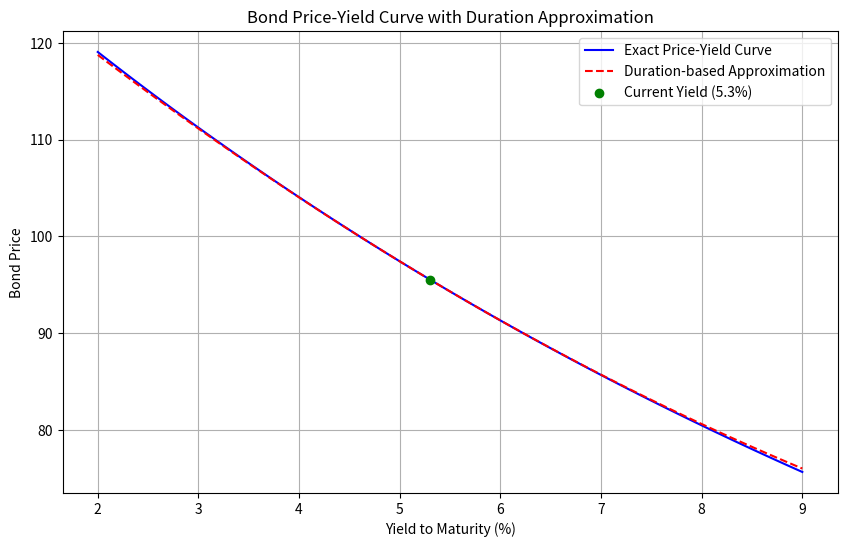

The matplotlib source for this figure:
import numpy as np
import matplotlib.pyplot as plt
from scipy.optimize import newton

# 参数设定
face_value = 100
coupon_rate = 0.046
years_to_maturity = 7
current_yield = 0.053
yield_shift_bp = 100  # 100 basis points for reporting
yield_shift = yield_shift_bp / 10000  # Convert basis points to decimal

# 收益率网格
yields = np.linspace(0.02, 0.09, 100)

# 1. 精确债券定价函数
def bond_price(yield_to_maturity, face_value, coupon_rate, years_to_maturity):
    coupon_payment = face_value * coupon_rate
    periods = years_to_maturity
    cash_flows = np.array([coupon_payment] * periods + [face_value + coupon_payment])
    discount_factors = (1 + yield_to_maturity) ** np.arange(1, periods + 2)
    price = np.sum(cash_flows / discount_factors)
    return price

# 计算精确价格曲线
prices_exact = np.array([bond_price(y, face_value, coupon_rate, years_to_maturity) for y in yields])

# 2. 久期和凸性计算
def bond_duration_convexity(yield_to_maturity, face_value, coupon_rate, years_to_maturity):
    coupon_payment = face_value * coupon_rate
    periods = years_to_maturity
    cash_flows = np.array([coupon_payment] * periods + [face_value + coupon_payment])
    times = np.arange(1, periods + 2)
    discount_factors = (1 + yield_to_maturity) ** times
    discounted_cash_flows = cash_flows / discount_factors
    price = np.sum(discounted_cash_flows)

    # Duration (Macaulay)
    weighted_cash_flows = discounted_cash_flows * times
    macaulay_duration = np.sum(weighted_cash_flows) / price
    modified_duration = macaulay_duration / (1 + yield_to_maturity)

    # Convexity
    convexity = np.sum(discounted_cash_flows * times * (times + 1)) / (price * (1 + yield_to_maturity)**2)

    return modified_duration, convexity

# 计算当前收益率下的久期和凸性
duration, convexity = bond_duration_convexity(current_yield, face_value, coupon_rate, years_to_maturity)

# 基于久期的近似价格曲线
def duration_approx_price(yield_change, current_price, duration, convexity):
    return current_price * (1 - duration * yield_change + 0.5 * convexity * (yield_change**2))

current_price = bond_price(current_yield, face_value, coupon_rate, years_to_maturity)
yield_changes = yields - current_yield
prices_approx = duration_approx_price(yield_changes, current_price, duration, convexity)

# 3. 报告 +100bp 的精确价格和久期法估计的相对变化
price_up100bp = bond_price(current_yield + yield_shift, face_value, coupon_rate, years_to_maturity)
dur_approx_change = -duration * yield_shift + 0.5 * convexity * (yield_shift**2)

# 4. 绘图
plt.figure(figsize=(10, 6))
plt.plot(yields * 100, prices_exact, label='Exact Price-Yield Curve', color='blue')
plt.plot(yields * 100, prices_approx, label='Duration-based Approximation', color='red', linestyle='--')
plt.scatter(current_yield * 100, current_price, color='green', zorder=5, label='Current Yield (5.3%)')
plt.xlabel('Yield to Maturity (%)')
plt.ylabel('Bond Price')
plt.title('Bond Price-Yield Curve with Duration Approximation')
plt.legend()
plt.grid(True)

# 保存图形
figure_path = 'bond_price_yield_curve.png'
plt.savefig(figure_path)
plt.close()

# 填充 result 字典
result = {
    'price_at_up100bp': price_up100bp,
    'dur_approx_change_up100bp': dur_approx_change,
    'figure_path': figure_path
}

# 输出 result 以便检查
print(result)
